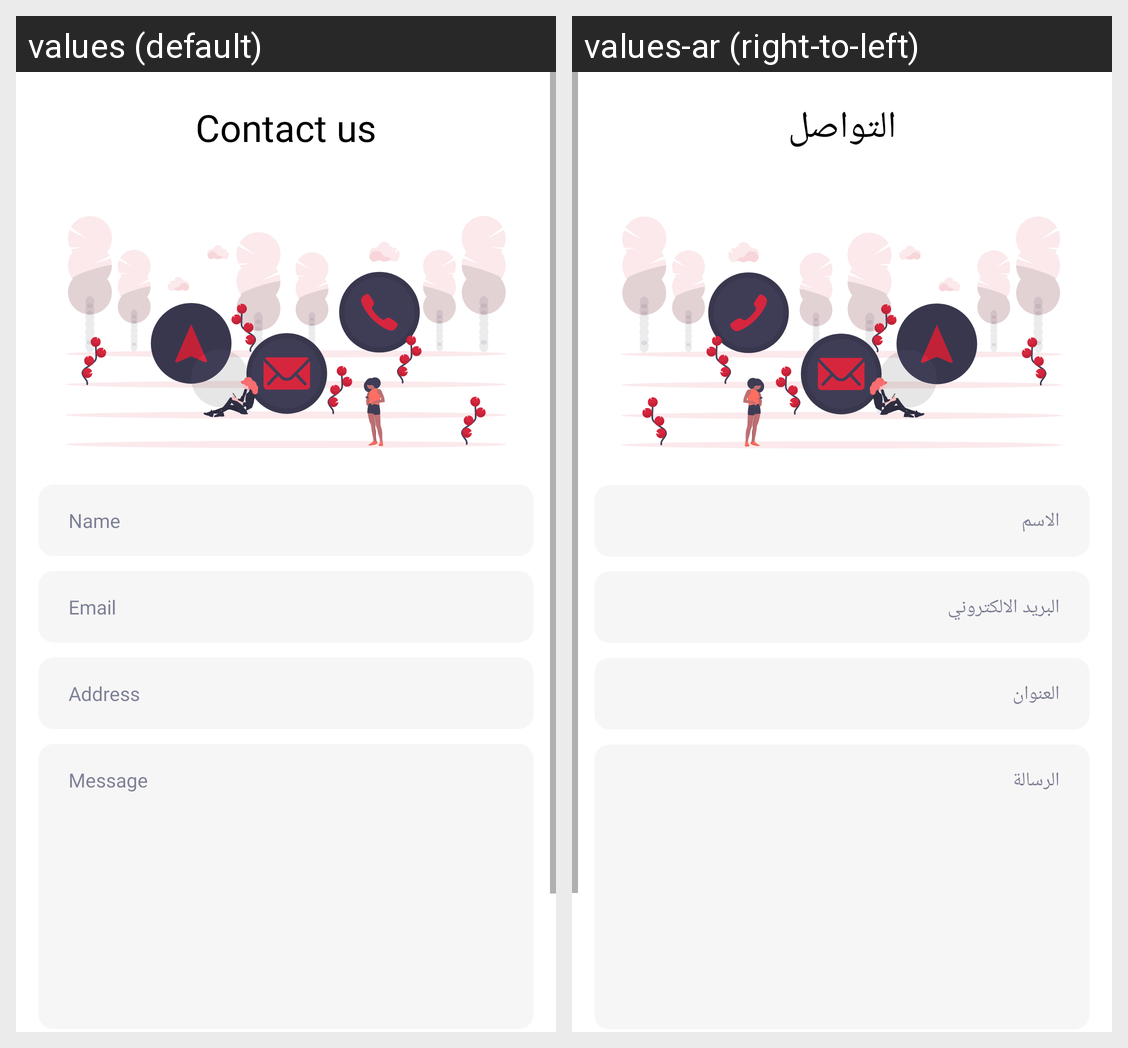

For this localized Android screen grid, give each drawn string resource with its value in every locale shown.
Android screen res/layout/activity_contact_us.xml rendered under 2 locales, left to right: values (default), values-ar (right-to-left). Device: Nexus 5 (rendered at 1080×1920; each locale shown at half size, 540×960, under a caption strip naming it); theme AppTheme.
Strings drawn on this screen, with the default value and each locale's value (text and hints the layout hard-codes, and strings that could not be matched under every locale, appear in the picture but are not listed):

Contact_us
  values: Contact us
  values-ar: التواصل

Name
  values: Name
  values-ar: الاسم

Email_address
  values: Email
  values-ar: البريد الالكتروني

Address
  values: Address
  values-ar: العنوان

Message_Text
  values: Message
  values-ar: الرسالة
